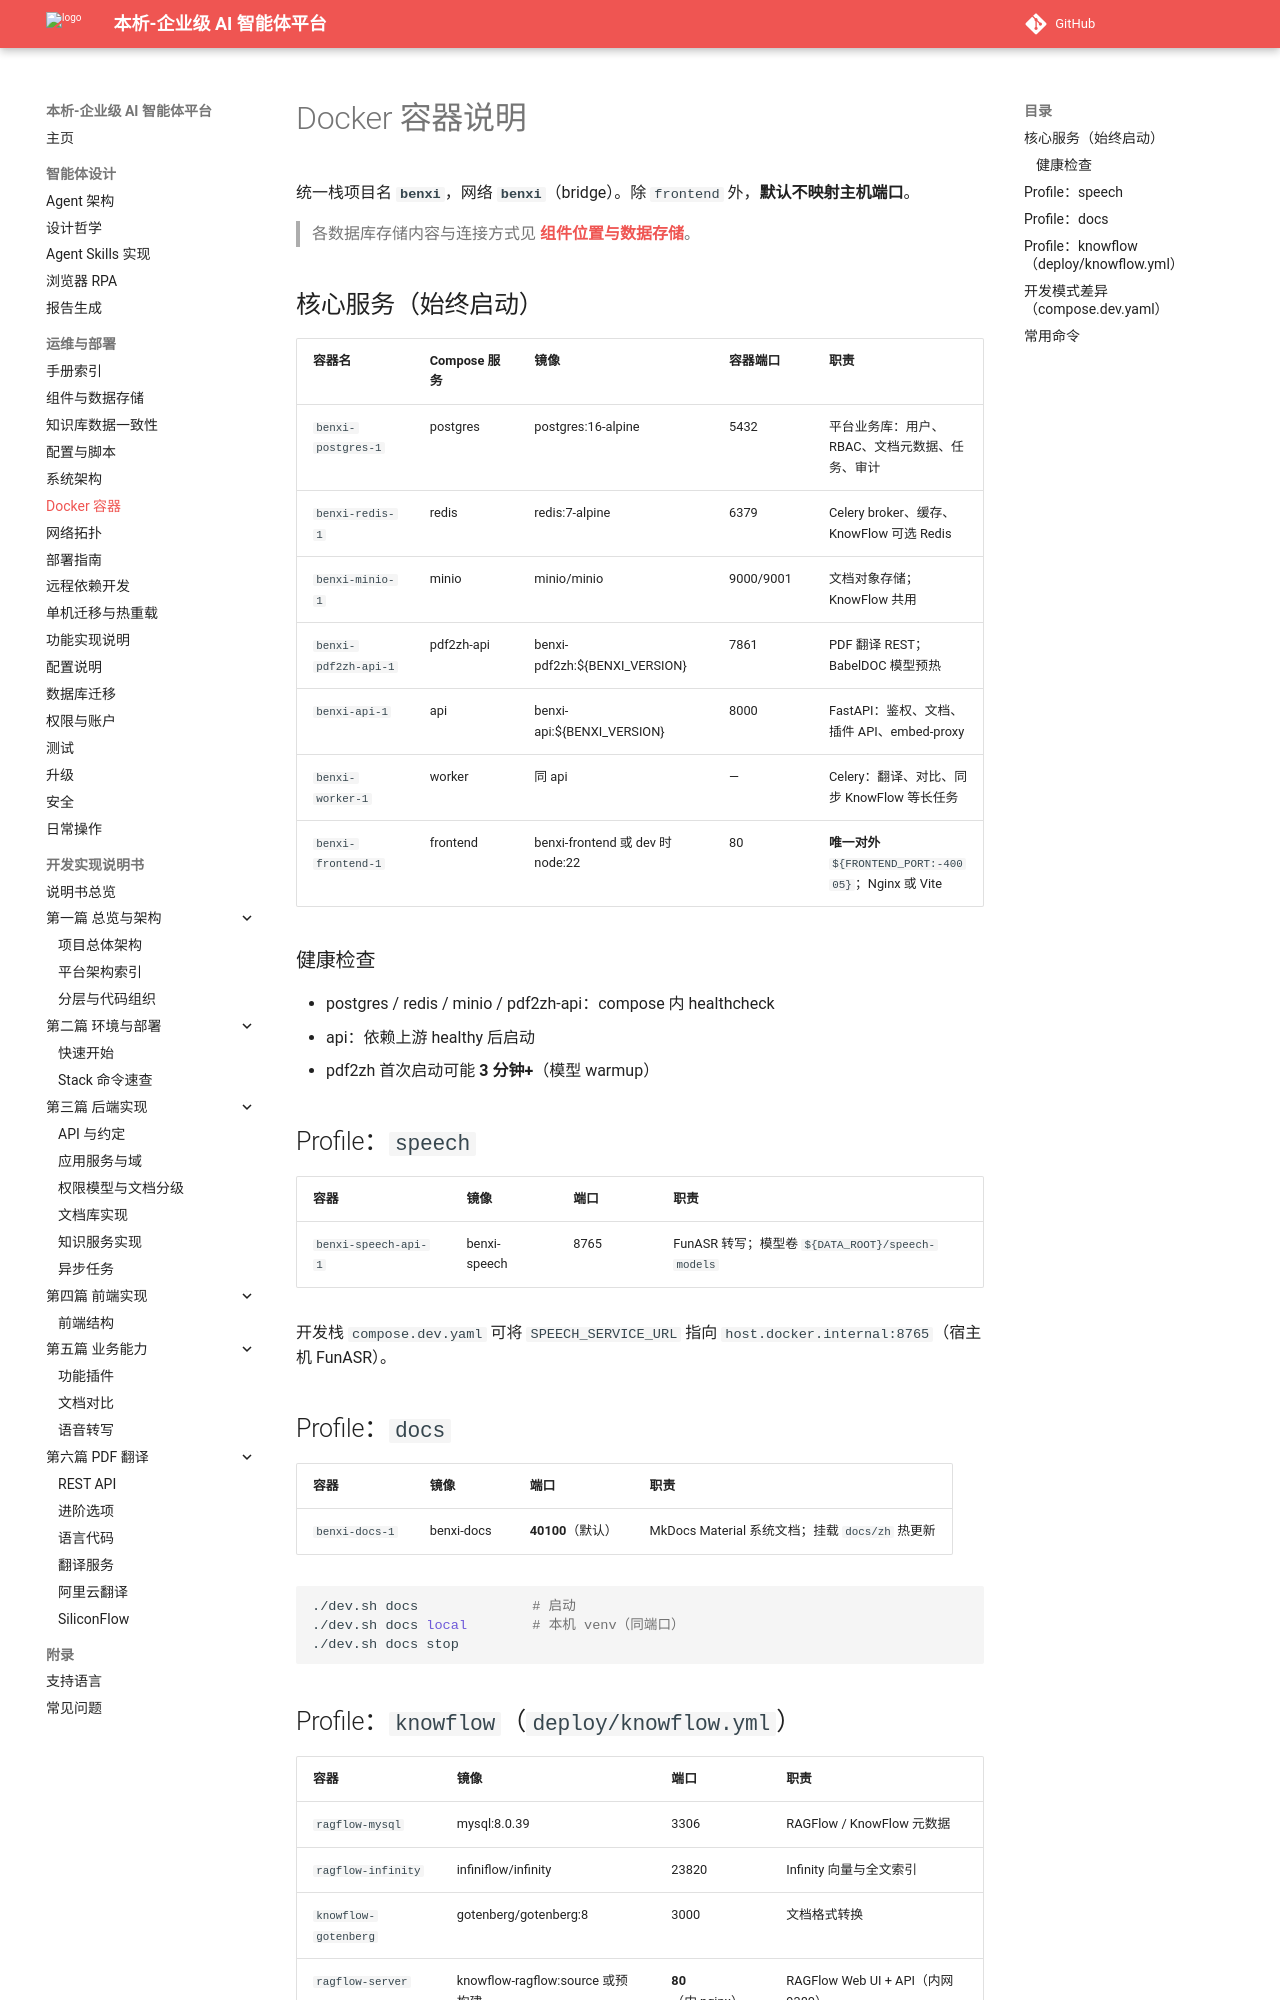

repository: zhibinQiu/benxi · page: operations/docker-services.html · generator: mkdocs

# Docker 容器说明

统一栈项目名 **`benxi`**，网络 **`benxi`**（bridge）。除 `frontend` 外，**默认不映射主机端口**。

> 各数据库存储内容与连接方式见 **[组件位置与数据存储](components-and-storage.md)**。

## 核心服务（始终启动）

| 容器名 | Compose 服务 | 镜像 | 容器端口 | 职责 |
|--------|--------------|------|----------|------|
| `benxi-postgres-1` | postgres | postgres:16-alpine | 5432 | 平台业务库：用户、RBAC、文档元数据、任务、审计 |
| `benxi-redis-1` | redis | redis:7-alpine | 6379 | Celery broker、缓存、KnowFlow 可选 Redis |
| `benxi-minio-1` | minio | minio/minio | 9000/9001 | 文档对象存储；KnowFlow 共用 |
| `benxi-pdf2zh-api-1` | pdf2zh-api | benxi-pdf2zh:${BENXI_VERSION} | 7861 | PDF 翻译 REST；BabelDOC 模型预热 |
| `benxi-api-1` | api | benxi-api:${BENXI_VERSION} | 8000 | FastAPI：鉴权、文档、插件 API、embed-proxy |
| `benxi-worker-1` | worker | 同 api | — | Celery：翻译、对比、同步 KnowFlow 等长任务 |
| `benxi-frontend-1` | frontend | benxi-frontend 或 dev 时 node:22 | 80 | **唯一对外** `${FRONTEND_PORT:-40005}`；Nginx 或 Vite |

### 健康检查

- postgres / redis / minio / pdf2zh-api：compose 内 healthcheck
- api：依赖上游 healthy 后启动
- pdf2zh 首次启动可能 **3 分钟+**（模型 warmup）

## Profile：`speech`

| 容器 | 镜像 | 端口 | 职责 |
|------|------|------|------|
| `benxi-speech-api-1` | benxi-speech | 8765 | FunASR 转写；模型卷 `${DATA_ROOT}/speech-models` |

开发栈 `compose.dev.yaml` 可将 `SPEECH_SERVICE_URL` 指向 `host.docker.internal:8765`（宿主机 FunASR）。

## Profile：`docs`

| 容器 | 镜像 | 端口 | 职责 |
|------|------|------|------|
| `benxi-docs-1` | benxi-docs | **40100**（默认） | MkDocs Material 系统文档；挂载 `docs/zh` 热更新 |

```bash
./dev.sh docs              # 启动
./dev.sh docs local        # 本机 venv（同端口）
./dev.sh docs stop
```
